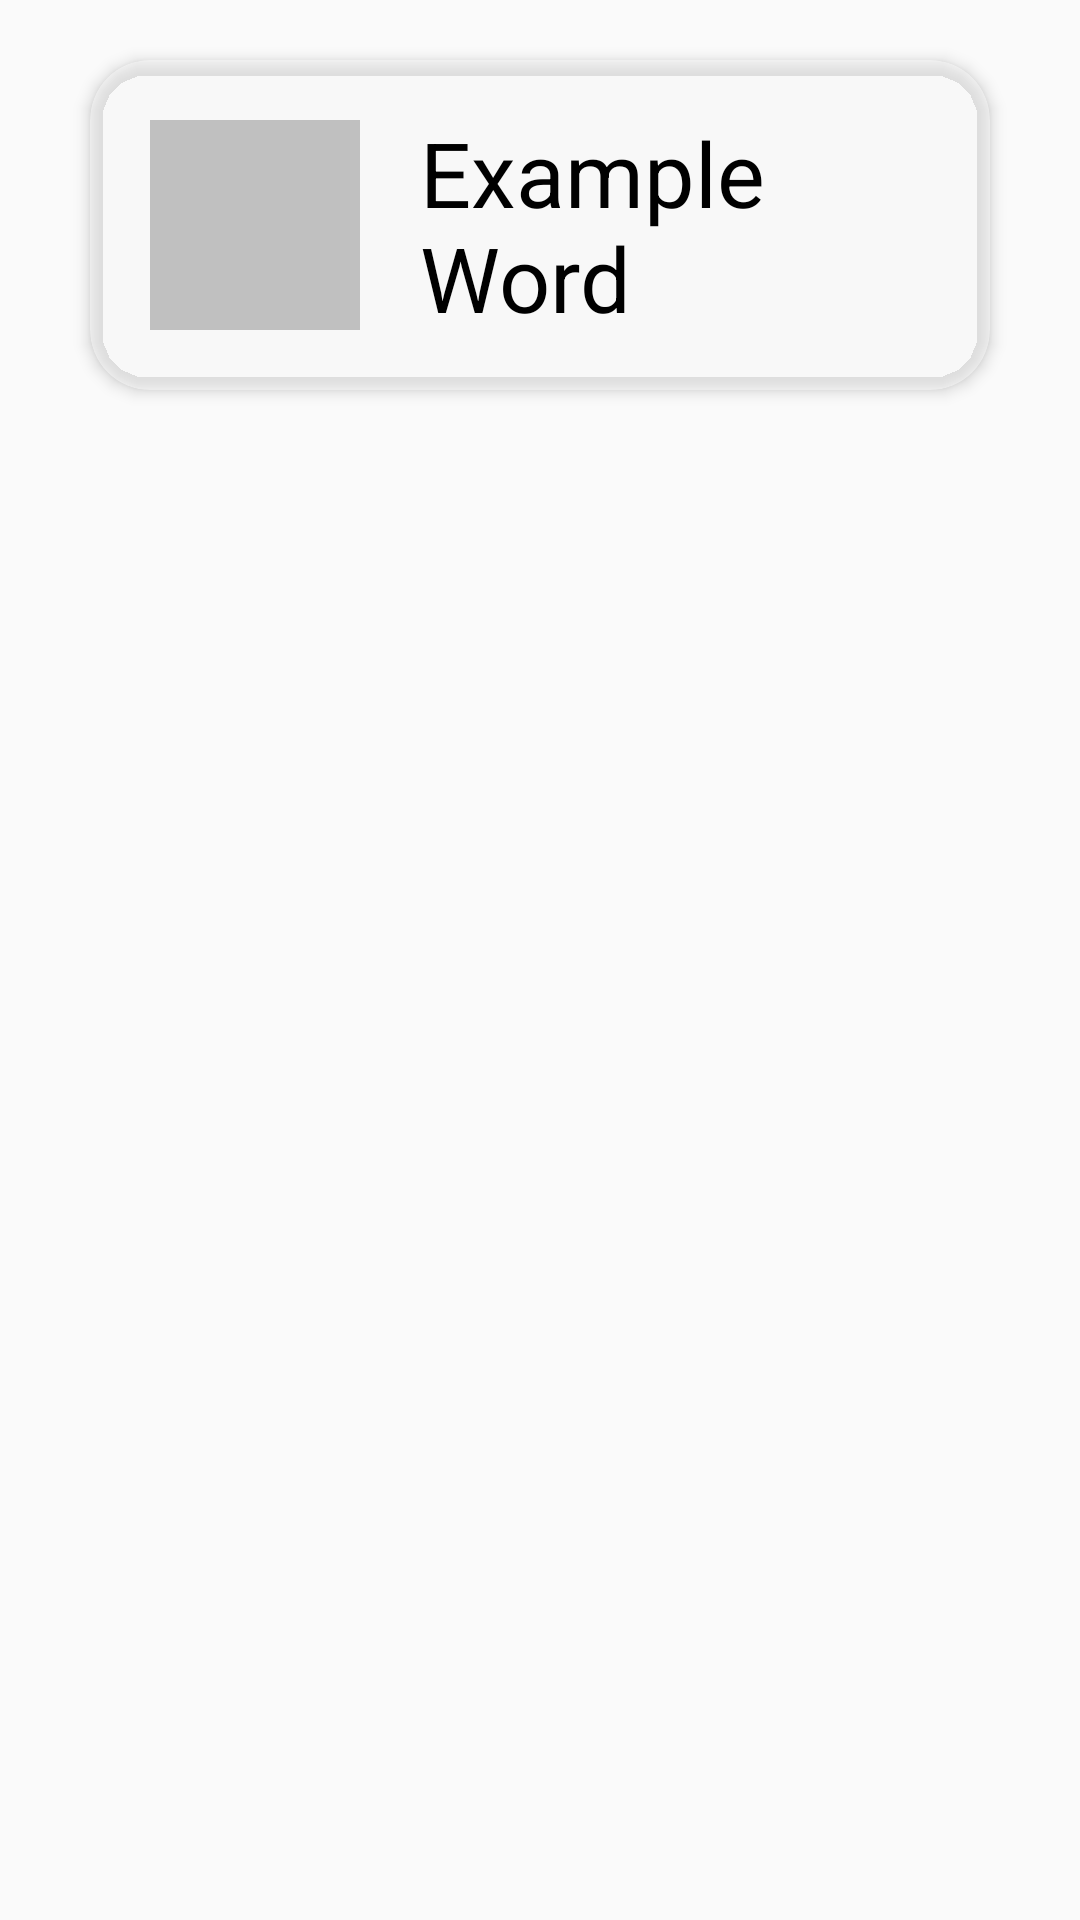

Reconstruct the res/layout file that produces this screen, plus the resources it refers to.
<!-- AndroidManifest.xml: application theme AppTheme -->
<!-- res/layout/single_challenge_list_item.xml -->
<?xml version="1.0" encoding="utf-8"?>
<LinearLayout
    xmlns:android="http://schemas.android.com/apk/res/android"
    android:layout_width="match_parent"
    android:layout_height="wrap_content"
    xmlns:app="http://schemas.android.com/apk/res-auto"
    android:orientation="vertical">

    <android.support.v7.widget.CardView
        android:layout_width="match_parent"
        android:layout_height="wrap_content"
        android:background="#c0c0c0"
        android:layout_marginLeft="30dp"
        android:layout_marginRight="30dp"
        android:layout_marginTop="20dp"
        android:layout_marginBottom="20dp"
        app:cardCornerRadius="20dp"
        app:cardPreventCornerOverlap="true"
        app:cardElevation="3dp"
        app:cardBackgroundColor="#70ffffff">
        <LinearLayout
            android:layout_width="match_parent"
            android:layout_height="wrap_content"
            android:orientation="horizontal">
            <ImageView
                android:id="@+id/suggestedImages"
                android:contentDescription="@string/app_name"
                android:layout_width="70dp"
                android:layout_height="70dp"
                android:background="#c0c0c0"
                android:layout_margin="20dp"/>
            <TextView
                android:id="@+id/suggestedWord"
                android:layout_width="wrap_content"
                android:layout_height="wrap_content"
                android:text="Example Word"
                android:textColor="@color/textBlack"
                android:layout_gravity="center_vertical"
                android:textSize="30sp"/>

        </LinearLayout>
    </android.support.v7.widget.CardView>

</LinearLayout>
<!-- resources referenced by this layout -->
<resources>
  <color name="textBlack">#000000</color>
  <string name="app_name">4Shots</string>
  <style name="AppTheme" parent="Theme.AppCompat.Light.NoActionBar">
          
          <item name="colorPrimary">@color/colorPrimary</item>
          <item name="colorPrimaryDark">@color/colorPrimaryDark</item>
          <item name="colorAccent">@color/colorAccent</item>
      </style>
  <color name="colorPrimary">#3F51B5</color>
  <color name="colorPrimaryDark">#303F9F</color>
  <color name="colorAccent">#FF4081</color>
</resources>
